The GitHub repository Lagoon6/Chrome_Data_Dashboard_pj contains a labelled image folder "Split_data" with 4 categories: dent augmentation, dent side augmentation, OK data, side augmentation. Examples follow, each with its label.

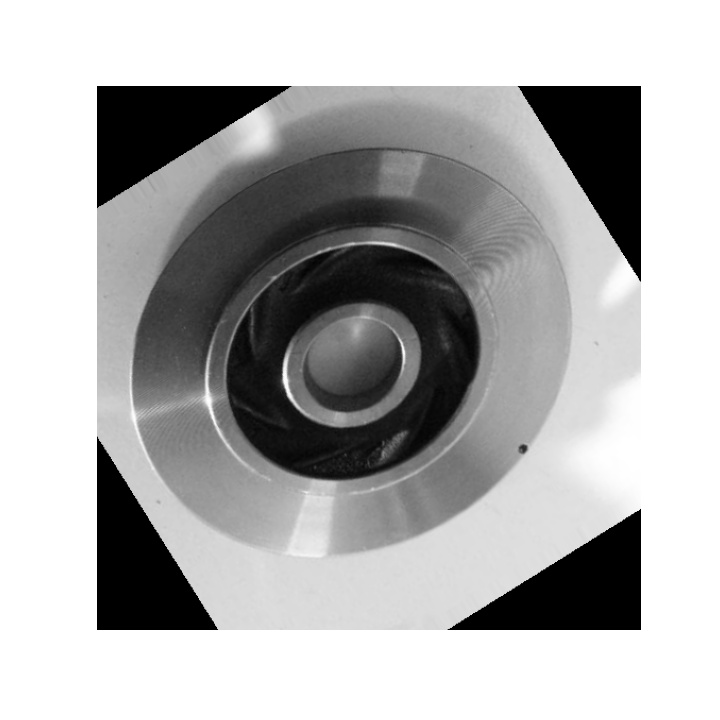
Label: dent augmentation

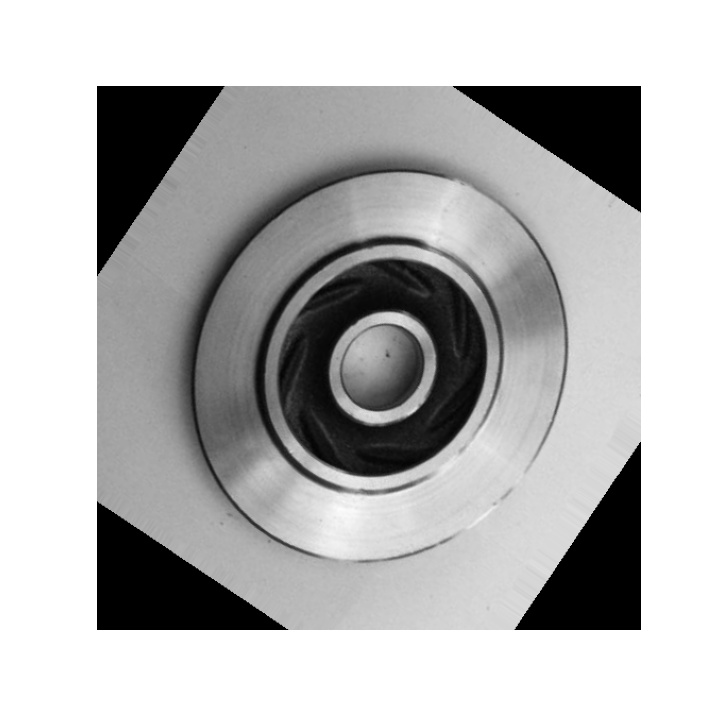
Label: OK data

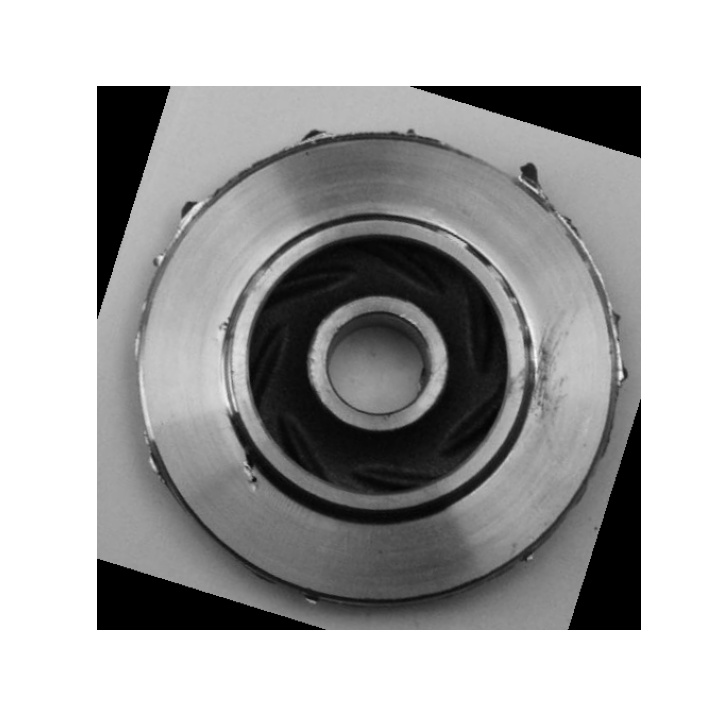
Label: dent side augmentation

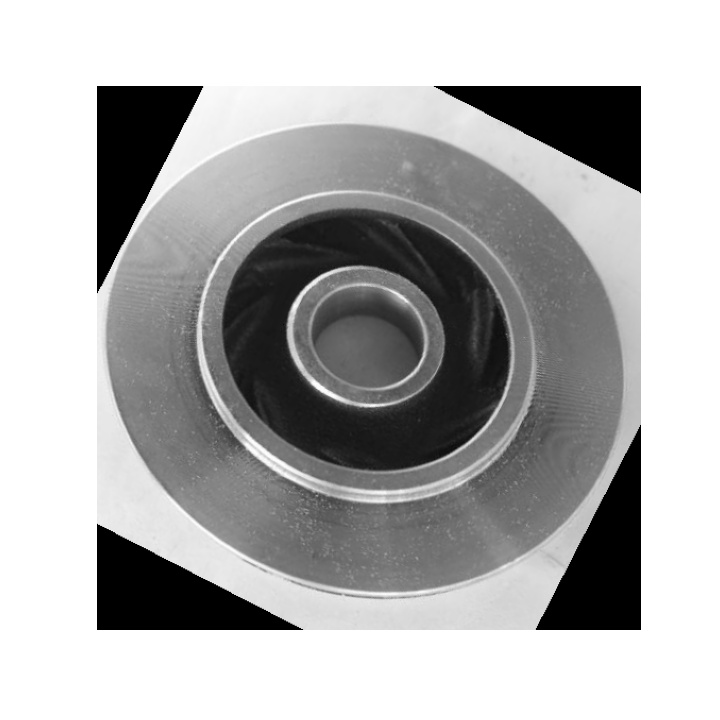
Label: OK data

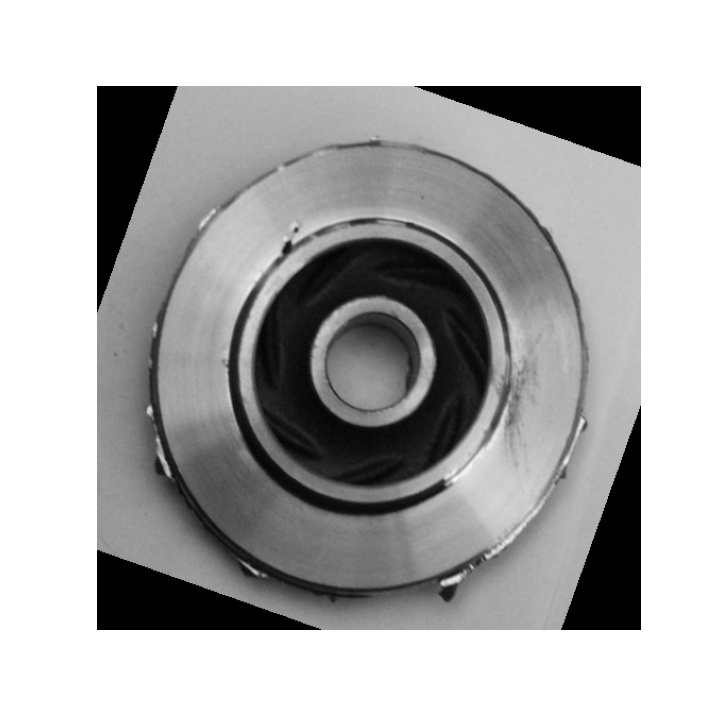
Label: dent side augmentation

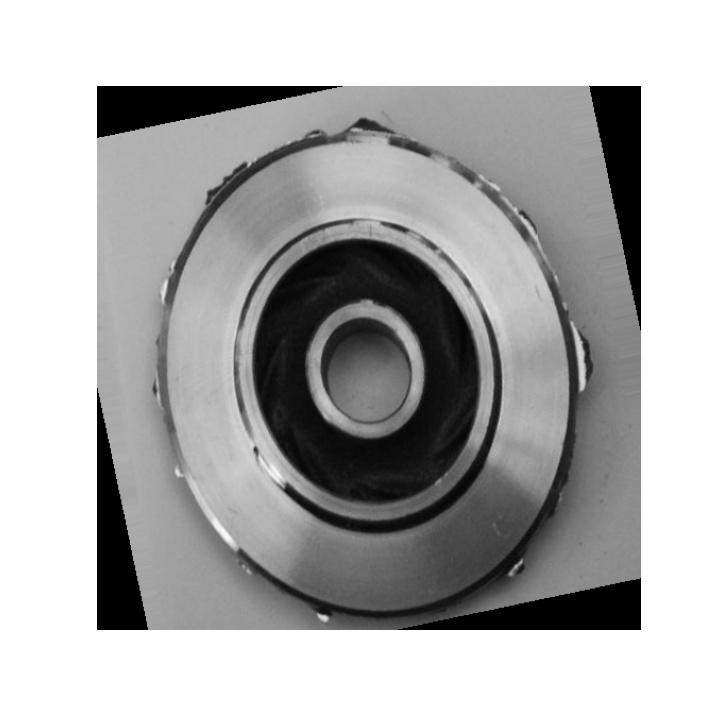
Label: side augmentation
